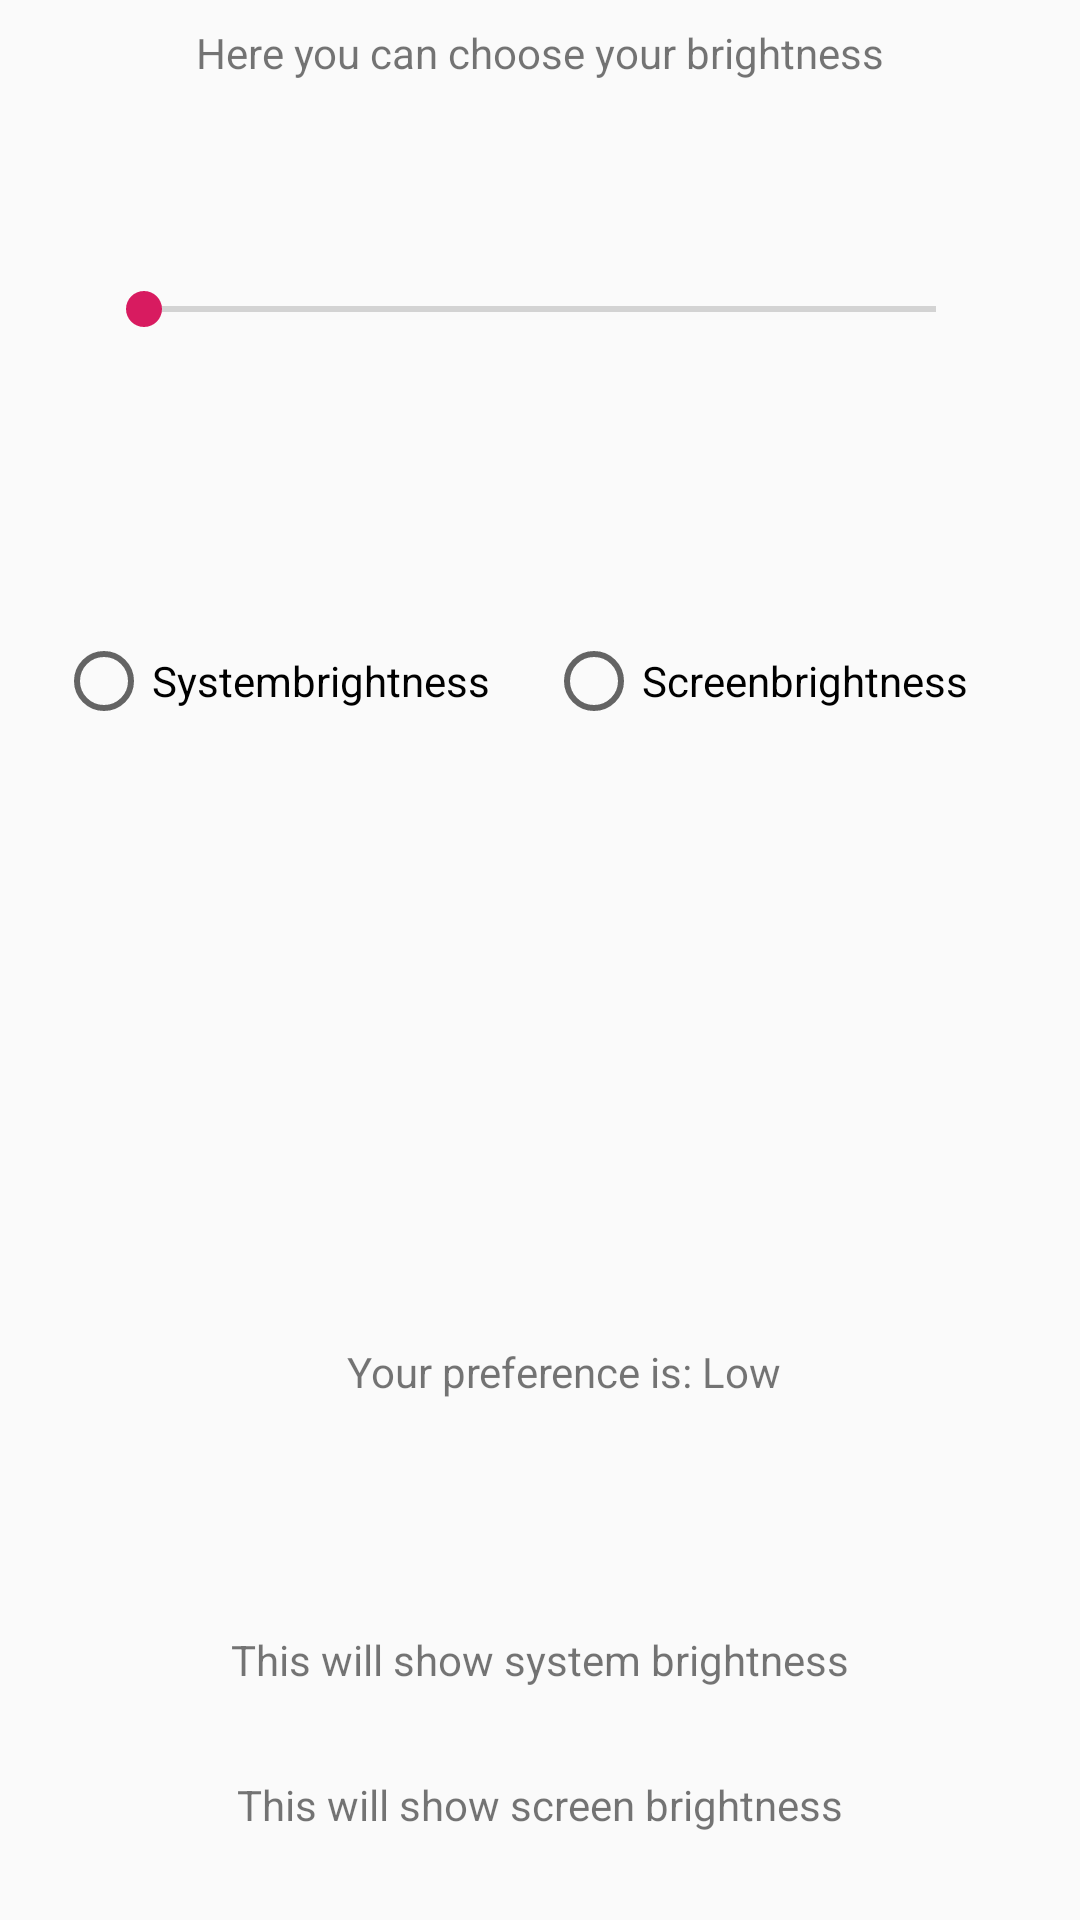

Reconstruct the res/layout file that produces this screen, plus the resources it refers to.
<!-- AndroidManifest.xml: application theme AppTheme -->
<!-- res/layout/fragment_assignment3.xml -->
<android.support.constraint.ConstraintLayout xmlns:android="http://schemas.android.com/apk/res/android"
    xmlns:app="http://schemas.android.com/apk/res-auto"
    xmlns:tools="http://schemas.android.com/tools"
    android:layout_width="match_parent"
    android:layout_height="match_parent"
    tools:context="Fragments.Assignment3Fragment">


    <SeekBar
        android:id="@+id/sbBrightness"
        android:layout_width="fill_parent"
        android:layout_height="16dp"
        android:layout_marginStart="32dp"
        android:layout_marginTop="60dp"
        android:layout_marginEnd="32dp"
        android:layout_marginBottom="100dp"
        app:layout_constraintBottom_toTopOf="@+id/radioGroup"
        app:layout_constraintEnd_toEndOf="parent"
        app:layout_constraintStart_toStartOf="parent"
        app:layout_constraintTop_toBottomOf="@+id/tvBrightness" />

    <TextView
        android:id="@+id/tvBrightness"
        android:layout_width="wrap_content"
        android:layout_height="wrap_content"
        android:layout_marginStart="8dp"
        android:layout_marginTop="8dp"
        android:layout_marginEnd="8dp"
        android:layout_marginBottom="8dp"
        android:text="@string/choosebrightness"
        app:layout_constraintBottom_toTopOf="@+id/sbBrightness"
        app:layout_constraintEnd_toEndOf="parent"
        app:layout_constraintStart_toStartOf="parent"
        app:layout_constraintTop_toTopOf="parent"
        app:layout_constraintVertical_bias="0.047" />

    <RadioGroup
        android:id="@+id/radioGroup"
        android:layout_width="323dp"
        android:layout_height="63dp"
        android:layout_marginStart="16dp"
        android:layout_marginTop="100dp"
        android:layout_marginEnd="16dp"
        android:orientation="horizontal"
        app:layout_constraintEnd_toEndOf="parent"
        app:layout_constraintStart_toStartOf="parent"
        app:layout_constraintTop_toBottomOf="@+id/sbBrightness">

        <RadioButton
            android:id="@+id/rbSystemBrightness"
            android:layout_width="wrap_content"
            android:layout_height="wrap_content"
            android:layout_weight="1"
            android:text="@string/systembrightness" />

        <RadioButton
            android:id="@+id/rbScreenBrightness"
            android:layout_width="wrap_content"
            android:layout_height="wrap_content"
            android:layout_weight="1"
            android:text="@string/screenbrightness" />
    </RadioGroup>

    <TextView
        android:id="@+id/tvPreference"
        android:layout_width="wrap_content"
        android:layout_height="wrap_content"
        android:layout_marginStart="32dp"
        android:layout_marginTop="8dp"
        android:layout_marginEnd="16dp"
        android:layout_marginBottom="8dp"
        android:text="@string/preferenceis"
        app:layout_constraintBottom_toBottomOf="parent"
        app:layout_constraintEnd_toEndOf="parent"
        app:layout_constraintStart_toStartOf="parent"
        app:layout_constraintTop_toBottomOf="@+id/radioGroup" />

    <TextView
        android:id="@+id/tvShowSystem"
        android:layout_width="wrap_content"
        android:layout_height="wrap_content"
        android:layout_marginStart="8dp"
        android:layout_marginTop="8dp"
        android:layout_marginEnd="8dp"
        android:layout_marginBottom="8dp"
        android:text="@string/showsystembright"
        app:layout_constraintBottom_toBottomOf="parent"
        app:layout_constraintEnd_toEndOf="parent"
        app:layout_constraintStart_toStartOf="parent"
        app:layout_constraintTop_toBottomOf="@+id/tvPreference" />

    <TextView
        android:id="@+id/tvShowScreen"
        android:layout_width="wrap_content"
        android:layout_height="wrap_content"
        android:layout_marginStart="8dp"
        android:layout_marginTop="8dp"
        android:layout_marginEnd="8dp"
        android:layout_marginBottom="8dp"
        android:text="@string/showscreenbright"
        app:layout_constraintBottom_toBottomOf="parent"
        app:layout_constraintEnd_toEndOf="parent"
        app:layout_constraintStart_toStartOf="parent"
        app:layout_constraintTop_toBottomOf="@+id/tvShowSystem" />
</android.support.constraint.ConstraintLayout>
<!-- resources referenced by this layout -->
<resources>
  <string name="choosebrightness">Here you can choose your brightness</string>
  <string name="preferenceis">Your preference is: Low</string>
  <string name="screenbrightness">Screenbrightness</string>
  <string name="showscreenbright">This will show screen brightness</string>
  <string name="showsystembright">This will show system brightness</string>
  <string name="systembrightness">Systembrightness</string>
  <style name="AppTheme" parent="Theme.AppCompat.Light.NoActionBar">
          
          <item name="colorPrimary">@color/colorPrimary</item>
          <item name="colorPrimaryDark">@color/blue</item>
          <item name="colorAccent">@color/colorAccent</item>
      </style>
  <color name="colorPrimary">#008577</color>
  <color name="blue">#3b5998</color>
  <color name="colorAccent">#D81B60</color>
</resources>
